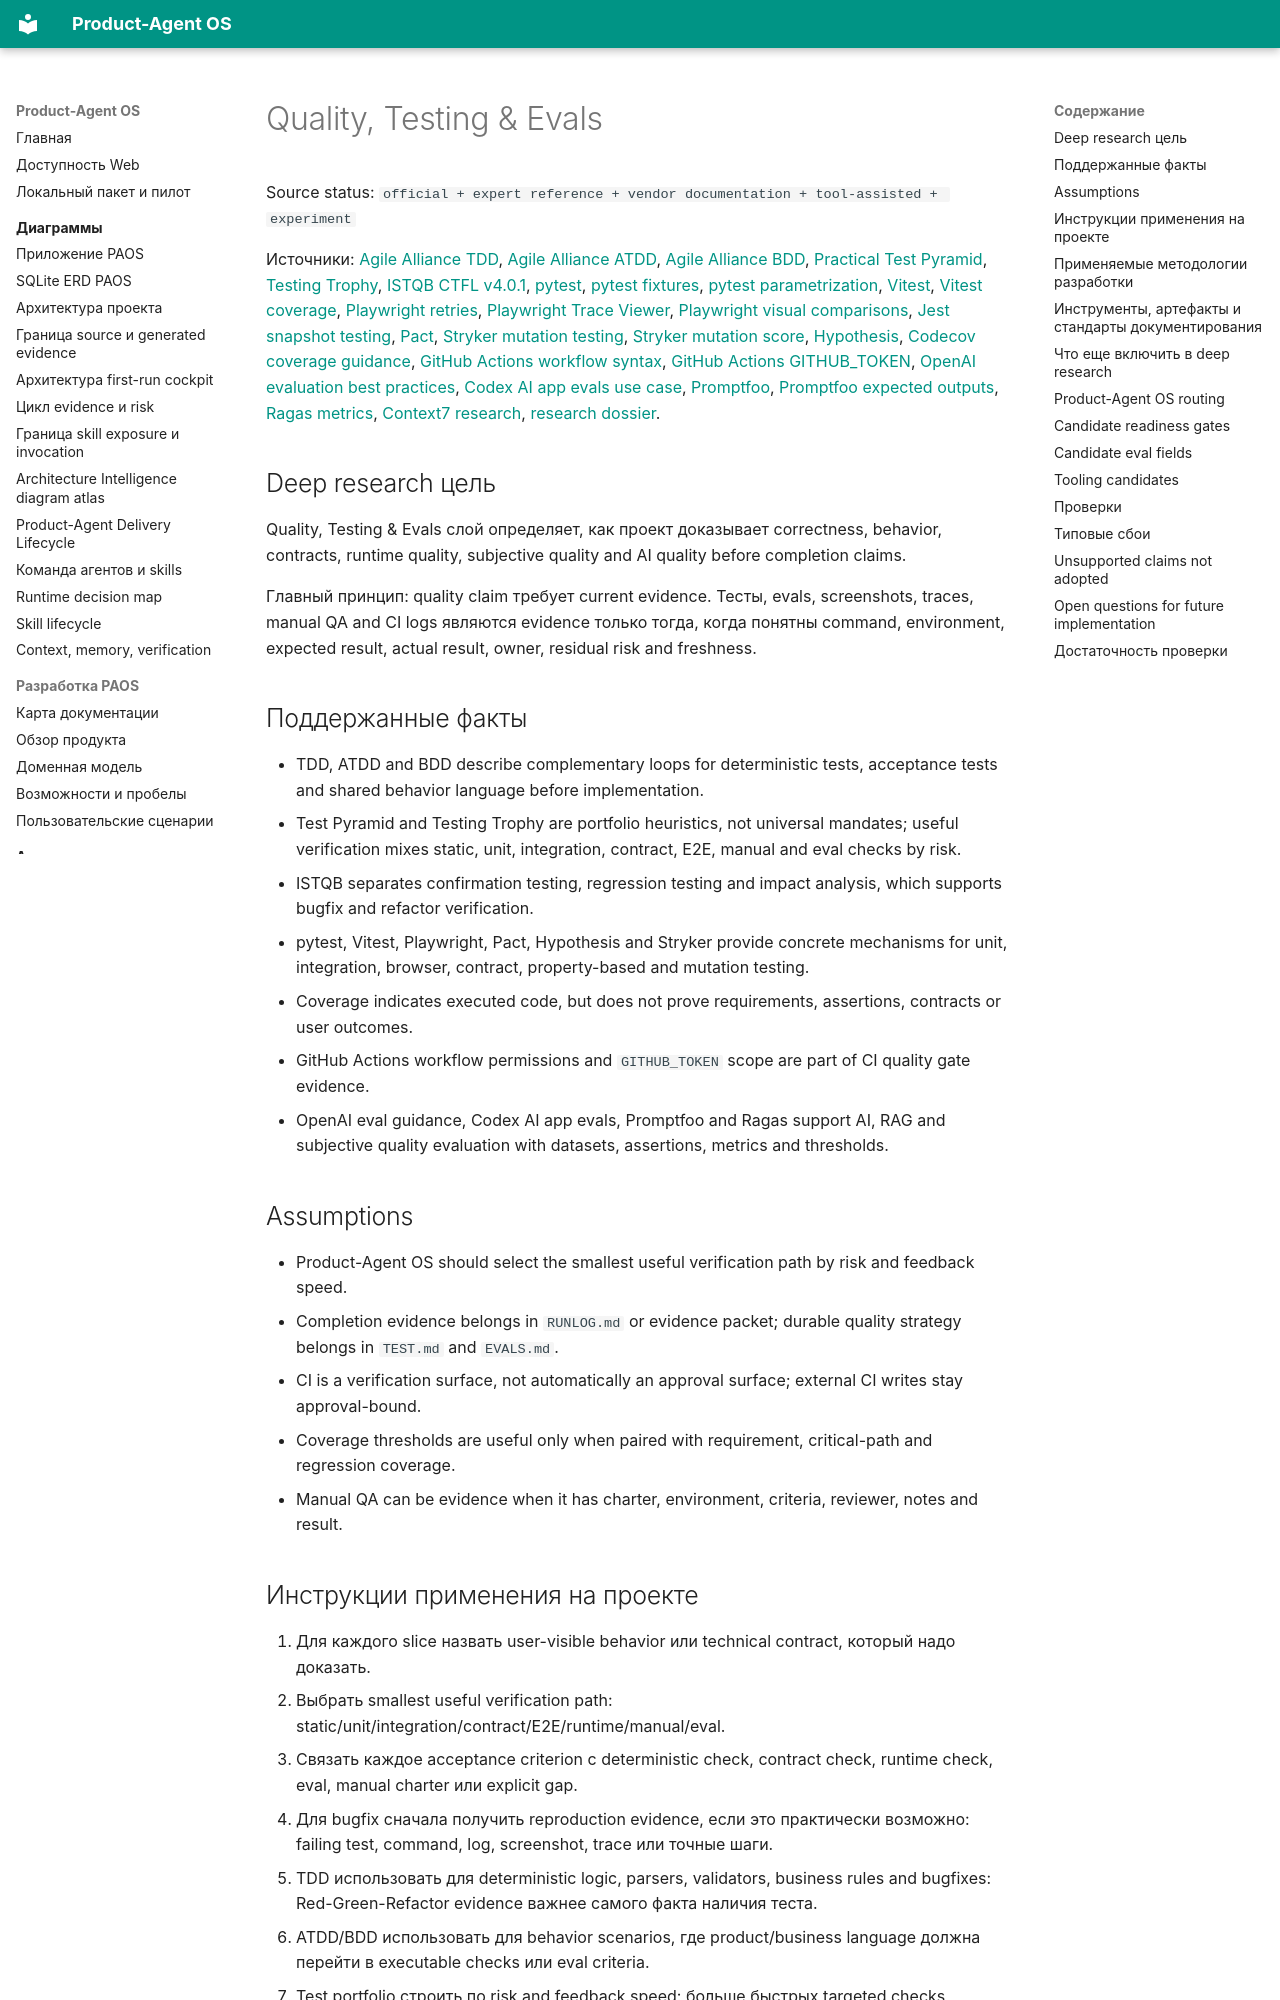

repository: alexroadcaster/product-agent-os · page: methodologies/quality-testing-evals.html · generator: mkdocs

# Quality, Testing & Evals

Source status: `official + expert reference + vendor documentation + tool-assisted + experiment`

Источники: [Agile Alliance TDD](https://agilealliance.org/glossary/tdd/), [Agile Alliance ATDD](https://agilealliance.org/glossary/atdd/), [Agile Alliance BDD](https://agilealliance.org/glossary/bdd/), [Practical Test Pyramid](https://martinfowler.com/articles/practical-test-pyramid.html), [Testing Trophy](https://kentcdodds.com/blog/the-testing-trophy-and-testing-classification), [ISTQB CTFL v4.0.1](https://istqb.org/wp-content/uploads/2024/11/ISTQB_CTFL_Syllabus_v4.0.1.pdf), [pytest](https://docs.pytest.org/en/stable/), [pytest fixtures](https://docs.pytest.org/en/stable/how-to/fixtures.html), [pytest parametrization](https://docs.pytest.org/en/stable/example/parametrize.html), [Vitest](https://vitest.dev/guide/features.html), [Vitest coverage](https://vitest.dev/guide/coverage.html), [Playwright retries](https://playwright.dev/docs/test-retries), [Playwright Trace Viewer](https://playwright.dev/docs/trace-viewer-intro), [Playwright visual comparisons](https://playwright.dev/docs/test-snapshots), [Jest snapshot testing](https://jestjs.io/docs/snapshot-testing), [Pact](https://docs.pact.io/), [Stryker mutation testing](https://stryker-mutator.io/docs/), [Stryker mutation score](https://stryker-mutator.io/docs/mutation-testing-elements/mutant-states-and-metrics/), [Hypothesis](https://hypothesis.readthedocs.io/en/latest/), [Codecov coverage guidance](https://docs.codecov.com/docs/about-code-coverage), [GitHub Actions workflow syntax](https://docs.github.com/en/actions/reference/workflows-and-actions/workflow-syntax), [GitHub Actions GITHUB_TOKEN](https://docs.github.com/en/actions/tutorials/authenticate-with-github_token), [OpenAI evaluation best practices](https://developers.openai.com/api/docs/guides/evaluation-best-practices), [Codex AI app evals use case](https://developers.openai.com/codex/use-cases/ai-app-evals), [Promptfoo](https://www.promptfoo.dev/docs/intro/), [Promptfoo expected outputs](https://www.promptfoo.dev/docs/configuration/expected-outputs/), [Ragas metrics](https://docs.ragas.io/en/stable/concepts/metrics/available_metrics/), [Context7 research](../sources/context7-research.md), [research dossier](../sources/methodology-research/quality-testing-evals.md).

## Deep research цель

Quality, Testing & Evals слой определяет, как проект доказывает correctness, behavior, contracts, runtime quality, subjective quality and AI quality before completion claims.

Главный принцип: quality claim требует current evidence. Тесты, evals, screenshots, traces, manual QA and CI logs являются evidence только тогда, когда понятны command, environment, expected result, actual result, owner, residual risk and freshness.

## Поддержанные факты

- TDD, ATDD and BDD describe complementary loops for deterministic tests, acceptance tests and shared behavior language before implementation.
- Test Pyramid and Testing Trophy are portfolio heuristics, not universal mandates; useful verification mixes static, unit, integration, contract, E2E, manual and eval checks by risk.
- ISTQB separates confirmation testing, regression testing and impact analysis, which supports bugfix and refactor verification.
- pytest, Vitest, Playwright, Pact, Hypothesis and Stryker provide concrete mechanisms for unit, integration, browser, contract, property-based and mutation testing.
- Coverage indicates executed code, but does not prove requirements, assertions, contracts or user outcomes.
- GitHub Actions workflow permissions and `GITHUB_TOKEN` scope are part of CI quality gate evidence.
- OpenAI eval guidance, Codex AI app evals, Promptfoo and Ragas support AI, RAG and subjective quality evaluation with datasets, assertions, metrics and thresholds.
